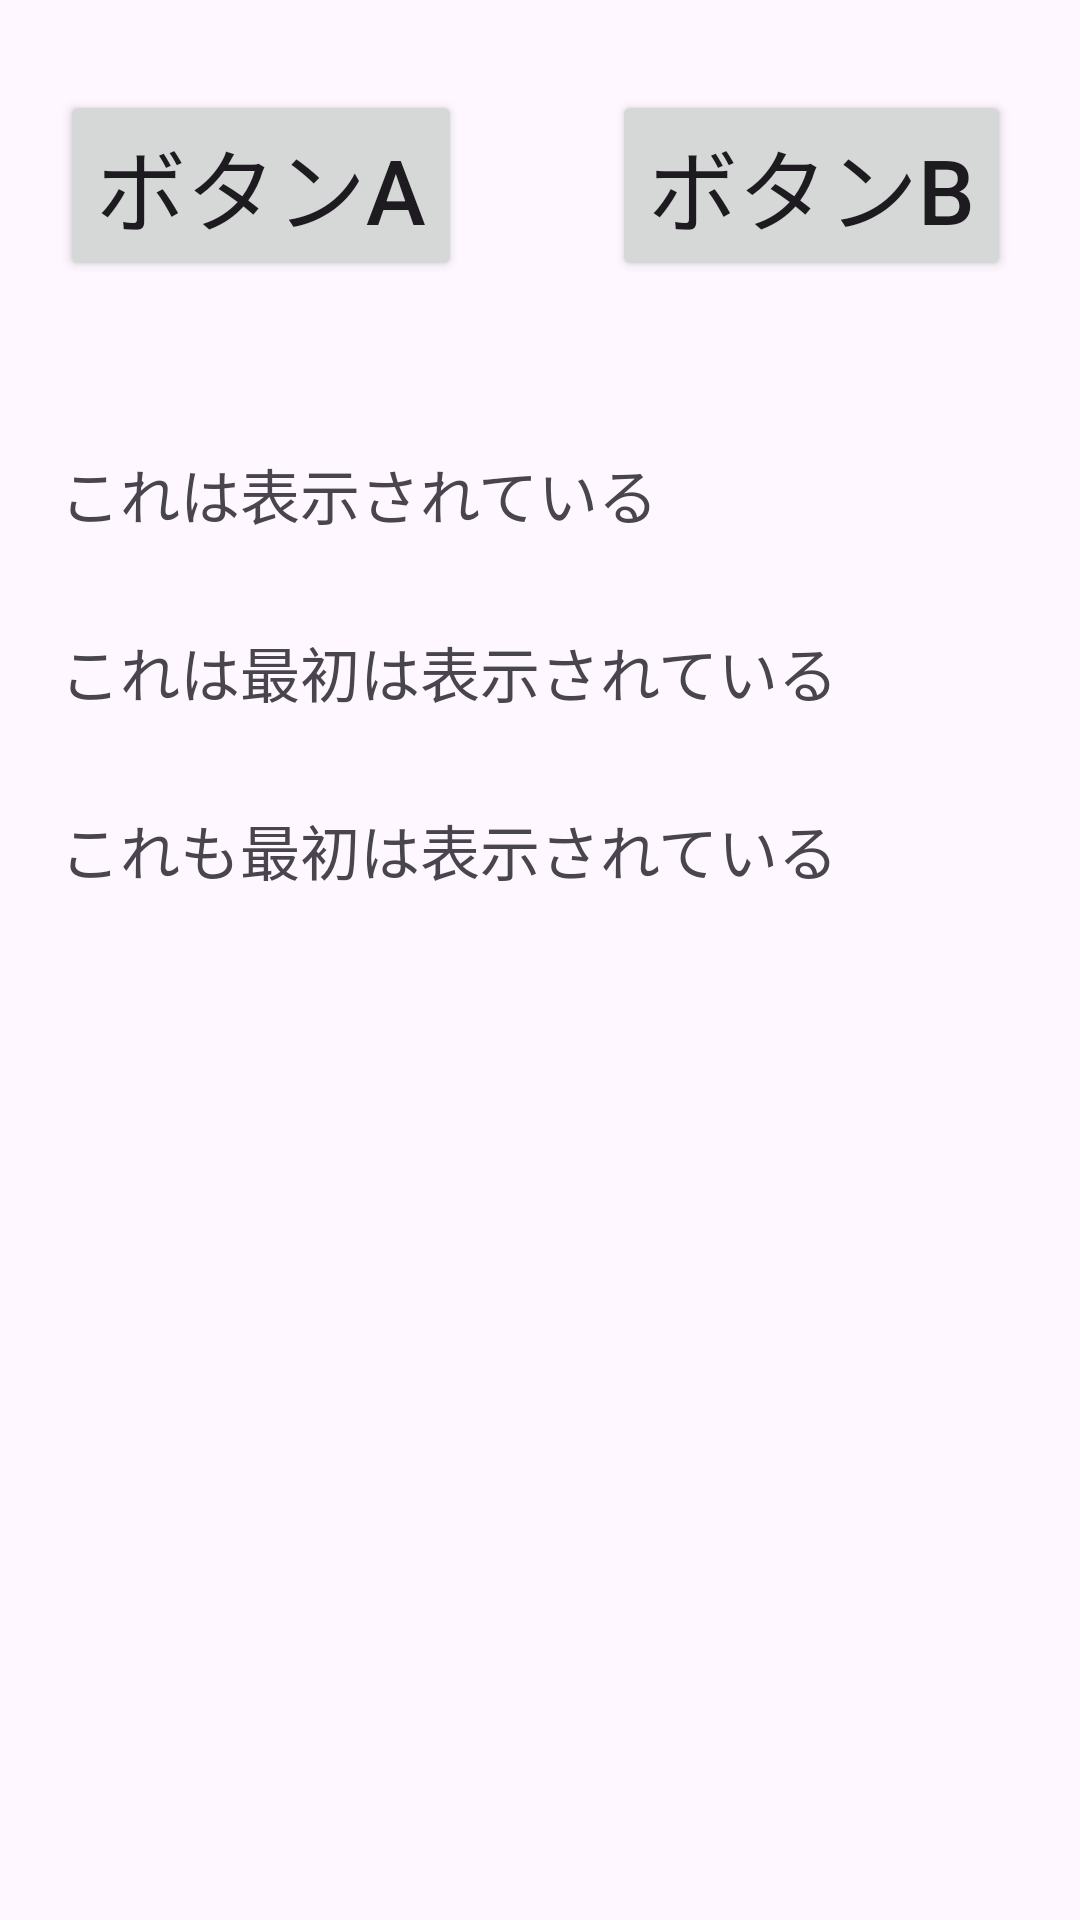

This screen was rendered from an Android layout file. Write that file and the resources it references.
<!-- AndroidManifest.xml: application theme Theme.AppDev1 -->
<!-- res/layout/activity_main2.xml -->
<?xml version="1.0" encoding="utf-8"?>
<androidx.constraintlayout.widget.ConstraintLayout xmlns:android="http://schemas.android.com/apk/res/android"
    xmlns:app="http://schemas.android.com/apk/res-auto"
    xmlns:tools="http://schemas.android.com/tools"
    android:id="@+id/main"
    android:layout_width="match_parent"
    android:layout_height="match_parent"
    tools:context=".MainActivity2">

    <Button
        android:id="@+id/Id_Button_A"
        android:layout_width="wrap_content"
        android:layout_height="wrap_content"
        android:layout_marginTop="30dp"
        android:layout_marginStart="20dp"
        android:text="ボタンA"
        android:textSize="30sp"
        app:layout_constraintTop_toTopOf="parent"
        app:layout_constraintStart_toStartOf="parent"
        app:layout_constraintEnd_toStartOf="@+id/Id_Button_B"
        />

    <Button
        android:id="@+id/Id_Button_B"
        android:layout_width="wrap_content"
        android:layout_height="wrap_content"
        android:layout_marginStart="50dp"
        android:text="ボタンB"
        android:textSize="30sp"
        app:layout_constraintStart_toEndOf="@+id/Id_Button_A"
        app:layout_constraintTop_toTopOf="@id/Id_Button_A" />

    <TextView
        android:id="@+id/Id_Textview_1"
        android:layout_width="wrap_content"
        android:layout_height="wrap_content"
        android:layout_marginTop="150dp"
        android:layout_marginStart="20dp"
        android:text="これは表示されている"
        android:textSize="20sp"

        app:layout_constraintStart_toStartOf="parent"
        app:layout_constraintTop_toTopOf="parent"
        app:layout_constraintBottom_toTopOf="@id/Id_Textview_2"



        />

    <TextView
        android:id="@+id/Id_Textview_2"
        android:layout_width="wrap_content"
        android:layout_height="wrap_content"
        android:layout_marginTop="30dp"
        android:text="これは最初は表示されている"
        android:textSize="20sp"

        app:layout_constraintStart_toStartOf="@id/Id_Textview_1"
        app:layout_constraintTop_toBottomOf="@id/Id_Textview_1"
        app:layout_constraintBottom_toTopOf="@id/Id_Textview_3"

        />

    <TextView
        android:id="@+id/Id_Textview_3"
        android:layout_width="wrap_content"
        android:layout_height="wrap_content"
        android:layout_marginTop="30dp"
        android:text="これも最初は表示されている"
        android:textSize="20sp"

        app:layout_constraintStart_toStartOf="@id/Id_Textview_2"
        app:layout_constraintTop_toBottomOf="@id/Id_Textview_2"

        />


</androidx.constraintlayout.widget.ConstraintLayout>
<!-- resources referenced by this layout -->
<resources>
  <style name="Theme.AppDev1" parent="Base.Theme.AppDev1" />
  <style name="Base.Theme.AppDev1" parent="Theme.Material3.DayNight.NoActionBar">
          
          
      </style>
</resources>
